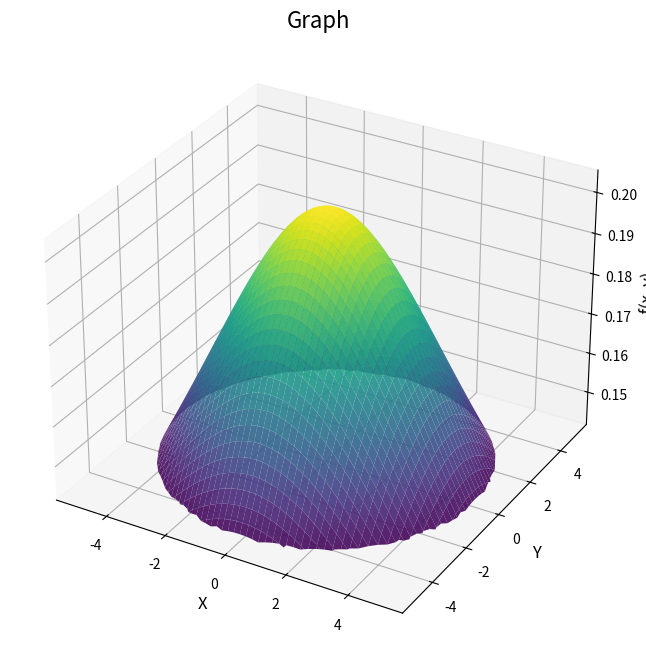

Here is the Python script that generated this plot:
import numpy as np
from scipy.integrate import dblquad
import matplotlib.pyplot as plt
from mpl_toolkits.mplot3d import Axes3D

def f(x, y):
    return 1 / np.sqrt(24 + x**2 + y**2)

# ---------------- Кубатурый метод Симпсона ----------------

def double_integral_cubature_simpson(n):
    R = 5

    def f(x, y):
        return 1 / np.sqrt(24 + x**2 + y**2)

    a, A = -R, R
    b, B = -R, R

    h = (A - a) / (2 * n)
    k = (B - b) / (2 * n)

    integral = 0

    for i in range(n):
        for j in range(n):
            x0, x2 = a + 2 * i * h, a + 2 * i * h + 2 * h
            x1 = x0 + h
            y0, y2 = b + 2 * j * k, b + 2 * j * k + 2 * k
            y1 = y0 + k

            if x0**2 + y0**2 > R**2 or x2**2 + y2**2 > R**2:
                continue

            local_integral = (h * k / 9) * (
                f(x0, y0) + f(x2, y0) + f(x0, y2) + f(x2, y2) +
                4 * (f(x1, y0) + f(x0, y1) + f(x2, y1) + f(x1, y2)) +
                16 * f(x1, y1)
            )

            integral += local_integral

    return integral

# ---------------- Составной квадратурный метод Симпсона ----------------

def double_integral_simpson(n):
    
    N = 2 * n

    R = 5
    def f(x, y):
        return 1 / np.sqrt(24 + x**2 + y**2)
    
    def simpson_outer(y):
        a, b = -np.sqrt(R**2 - y**2), np.sqrt(R**2 - y**2)
        return simpson(lambda x: f(x, y), a, b, N)
    
    def simpson(func, a, b, N):
        h = (b - a) / N
        x = np.linspace(a, b, N + 1)
        s = func(x[0]) + func(x[-1])
        s += 4 * sum(func(x[1:N:2]))
        s += 2 * sum(func(x[2:N-1:2]))
        return s * h / 3
    
    integral = simpson(simpson_outer, -R, R, N)
    return integral

n=15
print(f"n = {n}")
print("Кубатурная формула:", double_integral_cubature_simpson(n))
print("Метод Симпсона:", double_integral_simpson(n))

# ---------------- Референсное значение ----------------

def f(x, y):
    return 1 / np.sqrt(24 + x**2 + y**2)
def output(x):
    return np.sqrt(25 - x**2)
def input(x):
    return -np.sqrt(25 - x**2)
def integrand(y, x):
    if y**2 + x**2 <= 25:
        return f(x, y)
    return 0

result, error = dblquad(integrand, -5, 5, lambda x: input(x), lambda x: output(x))

print("Результат интеграла:", result)

# ---------------- График ----------------

R = 5

x = np.linspace(-R, R, 200)
y = np.linspace(-R, R, 200)
X, Y = np.meshgrid(x, y)
Z = f(X, Y)

mask = X**2 + Y**2 > R**2
Z[mask] = np.nan

fig = plt.figure(figsize=(10, 8))
ax = fig.add_subplot(111, projection='3d')
ax.plot_surface(X, Y, Z, cmap='viridis', edgecolor='none', alpha=0.9)

ax.set_title("Graph", fontsize=16)
ax.set_xlabel("X", fontsize=12)
ax.set_ylabel("Y", fontsize=12)
ax.set_zlabel("f(x, y)", fontsize=12)
plt.show()